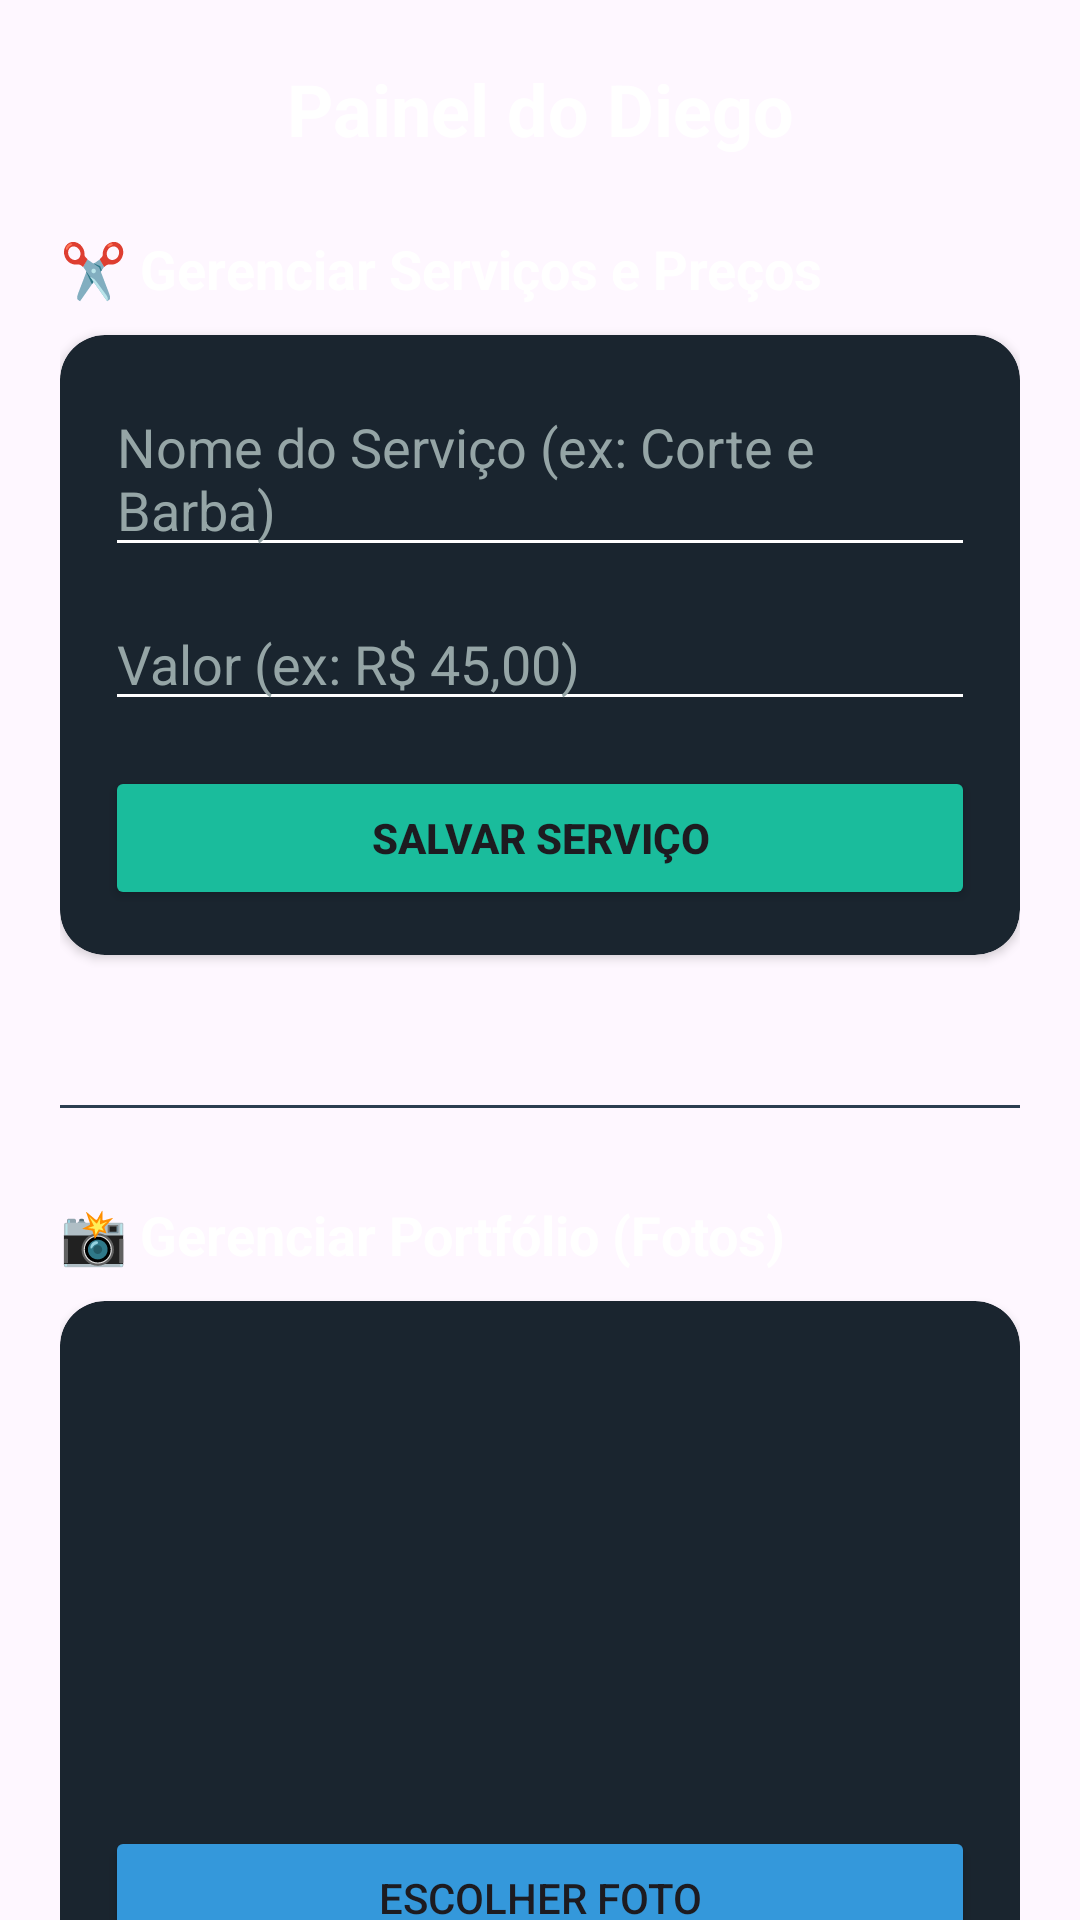

Android layout source for this screen:
<!-- AndroidManifest.xml: application theme Theme.BarberShop -->
<!-- res/layout/activity_barber_area.xml -->
<?xml version="1.0" encoding="utf-8"?>
<androidx.core.widget.NestedScrollView xmlns:android="http://schemas.android.com/apk/res/android"
    xmlns:app="http://schemas.android.com/apk/res-auto"
    xmlns:tools="http://schemas.android.com/tools"
    android:layout_width="match_parent"
    android:layout_height="match_parent"
    android:background="@color/midnightblue"
    android:fillViewport="true">

    <LinearLayout
        android:layout_width="match_parent"
        android:layout_height="wrap_content"
        android:orientation="vertical"
        android:padding="20dp">

        <TextView
            android:layout_width="match_parent"
            android:layout_height="wrap_content"
            android:layout_marginBottom="25dp"
            android:gravity="center"
            android:text="Painel do Diego"
            android:textColor="@color/white"
            android:textSize="24sp"
            android:textStyle="bold" />

        
        <TextView
            android:layout_width="match_parent"
            android:layout_height="wrap_content"
            android:text="✂️ Gerenciar Serviços e Preços"
            android:textColor="@color/white"
            android:textSize="18sp"
            android:textStyle="bold"
            android:layout_marginBottom="10dp"/>

        <androidx.cardview.widget.CardView
            android:layout_width="match_parent"
            android:layout_height="wrap_content"
            app:cardCornerRadius="15dp"
            app:cardBackgroundColor="#1A252F"
            android:layout_marginBottom="20dp">

            <LinearLayout
                android:layout_width="match_parent"
                android:layout_height="wrap_content"
                android:orientation="vertical"
                android:padding="15dp">

                <EditText
                    android:id="@+id/editServiceName"
                    android:layout_width="match_parent"
                    android:layout_height="wrap_content"
                    android:hint="Nome do Serviço (ex: Corte e Barba)"
                    android:textColor="@color/white"
                    android:textColorHint="#95A5A6"
                    android:backgroundTint="@color/white"
                    android:layout_marginBottom="10dp"/>

                <EditText
                    android:id="@+id/editServicePrice"
                    android:layout_width="match_parent"
                    android:layout_height="wrap_content"
                    android:hint="Valor (ex: R$ 45,00)"
                    android:textColor="@color/white"
                    android:textColorHint="#95A5A6"
                    android:backgroundTint="@color/white"
                    android:layout_marginBottom="15dp"/>

                <Button
                    android:id="@+id/btnAddService"
                    android:layout_width="match_parent"
                    android:layout_height="wrap_content"
                    android:text="SALVAR SERVIÇO"
                    android:backgroundTint="#1ABC9C"
                    android:textStyle="bold"/>

            </LinearLayout>
        </androidx.cardview.widget.CardView>

        <androidx.recyclerview.widget.RecyclerView
            android:id="@+id/rvServicesManagement"
            android:layout_width="match_parent"
            android:layout_height="wrap_content"
            android:nestedScrollingEnabled="false"
            android:layout_marginBottom="30dp"
            tools:listitem="@layout/service_management_item"/>

        <View
            android:layout_width="match_parent"
            android:layout_height="1dp"
            android:background="#2C3E50"
            android:layout_marginBottom="30dp"/>

        
        <TextView
            android:layout_width="match_parent"
            android:layout_height="wrap_content"
            android:text="📸 Gerenciar Portfólio (Fotos)"
            android:textColor="@color/white"
            android:textSize="18sp"
            android:textStyle="bold"
            android:layout_marginBottom="10dp"/>

        <androidx.cardview.widget.CardView
            android:layout_width="match_parent"
            android:layout_height="wrap_content"
            app:cardCornerRadius="15dp"
            app:cardBackgroundColor="#1A252F"
            android:layout_marginBottom="20dp">

            <LinearLayout
                android:layout_width="match_parent"
                android:layout_height="wrap_content"
                android:orientation="vertical"
                android:padding="15dp">

                <ImageView
                    android:id="@+id/imgPreview"
                    android:layout_width="match_parent"
                    android:layout_height="150dp"
                    android:scaleType="centerInside"
                    android:src="@drawable/ic_launcher_background"
                    android:layout_marginBottom="10dp"/>

                <Button
                    android:id="@+id/btnSelectImg"
                    android:layout_width="match_parent"
                    android:layout_height="wrap_content"
                    android:text="Escolher Foto"
                    android:backgroundTint="#3498DB"
                    android:layout_marginBottom="10dp"/>

                <EditText
                    android:id="@+id/editDescription"
                    android:layout_width="match_parent"
                    android:layout_height="wrap_content"
                    android:hint="Descrição da Foto"
                    android:textColor="@color/white"
                    android:textColorHint="#95A5A6"
                    android:backgroundTint="@color/white"
                    android:layout_marginBottom="15dp"/>

                <Button
                    android:id="@+id/btnUpload"
                    android:layout_width="match_parent"
                    android:layout_height="wrap_content"
                    android:text="PUBLICAR NO PORTFÓLIO"
                    android:backgroundTint="#1ABC9C"
                    android:textStyle="bold"/>

            </LinearLayout>
        </androidx.cardview.widget.CardView>

        <androidx.recyclerview.widget.RecyclerView
            android:id="@+id/rvManagement"
            android:layout_width="match_parent"
            android:layout_height="wrap_content"
            android:nestedScrollingEnabled="false"
            tools:listitem="@layout/management_item"/>

    </LinearLayout>
</androidx.core.widget.NestedScrollView>
<!-- res/layout/service_management_item.xml (included above) -->
<?xml version="1.0" encoding="utf-8"?>
<androidx.cardview.widget.CardView xmlns:android="http://schemas.android.com/apk/res/android"
    xmlns:app="http://schemas.android.com/apk/res-auto"
    android:layout_width="match_parent"
    android:layout_height="wrap_content"
    android:layout_margin="10dp"
    app:cardCornerRadius="10dp"
    app:cardElevation="3dp">

    <LinearLayout
        android:layout_width="match_parent"
        android:layout_height="wrap_content"
        android:orientation="horizontal"
        android:padding="15dp"
        android:gravity="center_vertical">

        <LinearLayout
            android:layout_width="0dp"
            android:layout_height="wrap_content"
            android:layout_weight="1"
            android:orientation="vertical">

            <TextView
                android:id="@+id/txtServiceName"
                android:layout_width="wrap_content"
                android:layout_height="wrap_content"
                android:textColor="@color/black"
                android:textSize="16sp"
                android:textStyle="bold"
                android:text="Corte" />

            <TextView
                android:id="@+id/txtServicePrice"
                android:layout_width="wrap_content"
                android:layout_height="wrap_content"
                android:textColor="#27ae60"
                android:textSize="14sp"
                android:text="R$ 30,00" />
        </LinearLayout>

        <ImageButton
            android:id="@+id/btnEditService"
            android:layout_width="40dp"
            android:layout_height="40dp"
            android:src="@android:drawable/ic_menu_edit"
            android:background="?attr/selectableItemBackgroundBorderless"
            app:tint="#F1C40F" />

        <ImageButton
            android:id="@+id/btnDeleteService"
            android:layout_width="40dp"
            android:layout_height="40dp"
            android:src="@android:drawable/ic_menu_delete"
            android:background="?attr/selectableItemBackgroundBorderless"
            app:tint="#E74C3C" />

    </LinearLayout>
</androidx.cardview.widget.CardView>
<!-- res/layout/management_item.xml (included above) -->
<?xml version="1.0" encoding="utf-8"?>
<androidx.cardview.widget.CardView xmlns:android="http://schemas.android.com/apk/res/android"
    xmlns:app="http://schemas.android.com/apk/res-auto"
    android:layout_width="match_parent"
    android:layout_height="wrap_content"
    android:layout_margin="10dp"
    app:cardCornerRadius="15dp"
    app:cardElevation="5dp">

    <LinearLayout
        android:layout_width="match_parent"
        android:layout_height="wrap_content"
        android:orientation="vertical"
        android:padding="10dp">

        <ImageView
            android:id="@+id/imgManagement"
            android:layout_width="match_parent"
            android:layout_height="200dp"
            android:scaleType="centerCrop"
            android:src="@drawable/ic_launcher_background" />

        <TextView
            android:id="@+id/textManagementDesc"
            android:layout_width="match_parent"
            android:layout_height="wrap_content"
            android:layout_marginTop="10dp"
            android:textColor="@color/black"
            android:textSize="14sp"
            android:textStyle="bold" />

        <LinearLayout
            android:layout_width="match_parent"
            android:layout_height="wrap_content"
            android:layout_marginTop="10dp"
            android:orientation="horizontal">

            <Button
                android:id="@+id/btnEdit"
                android:layout_width="0dp"
                android:layout_height="wrap_content"
                android:layout_weight="1"
                android:layout_marginEnd="5dp"
                android:backgroundTint="#F1C40F"
                android:text="Editar"
                android:textColor="@color/black"
                android:textSize="12sp" />

            <Button
                android:id="@+id/btnDelete"
                android:layout_width="0dp"
                android:layout_height="wrap_content"
                android:layout_weight="1"
                android:layout_marginStart="5dp"
                android:backgroundTint="#E74C3C"
                android:text="Excluir"
                android:textColor="@color/white"
                android:textSize="12sp" />

        </LinearLayout>

    </LinearLayout>

</androidx.cardview.widget.CardView>
<!-- resources referenced by this layout -->
<resources>
  <style name="Theme.BarberShop" parent="Base.Theme.BarberShop" />
  <style name="Base.Theme.BarberShop" parent="Theme.Material3.DayNight.NoActionBar">
          
          <item name="colorPrimary">@color/midnightblue</item>
          <item name="colorPrimaryVariant">@color/midnightblue</item>
          <item name="colorOnPrimary">@color/white</item>
      </style>
  <!-- not gathered from this repository: default colours our renderer supplied (Android Studio template values) -->
  <color name="black">#FF000000</color>
  <color name="white">#FFFFFFFF</color>
</resources>
